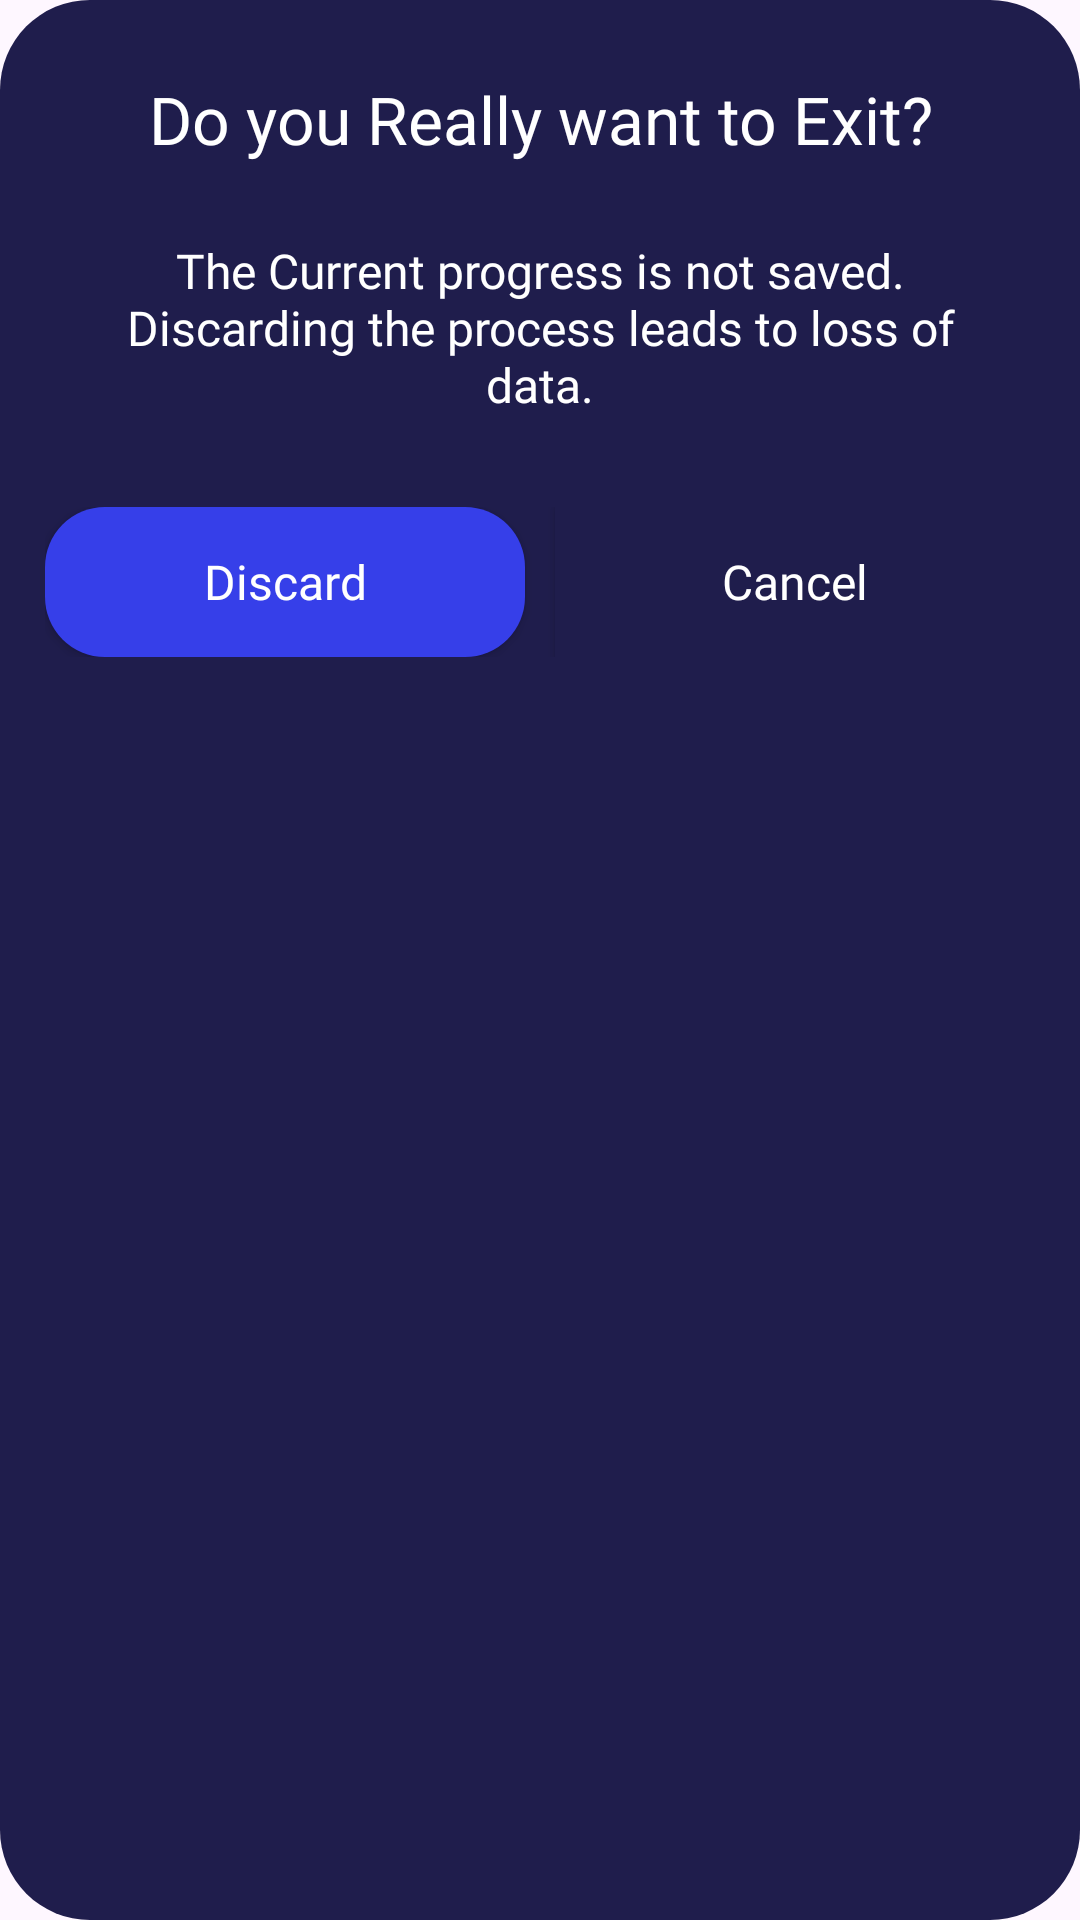

Produce the Android XML layout that renders to this screen, including the resource entries it uses.
<!-- AndroidManifest.xml: application theme Theme.Tasker -->
<!-- res/layout/pop_up.xml -->
<?xml version="1.0" encoding="utf-8"?>
<RelativeLayout xmlns:android="http://schemas.android.com/apk/res/android"
    android:layout_width="match_parent"
    android:layout_height="wrap_content"
    android:layout_centerVertical="true"
    android:background="@drawable/sub_task_bg"
    android:padding="15dp">

    <TextView
        android:id="@+id/pop_up_heading"
        android:layout_width="match_parent"
        android:layout_height="wrap_content"
        android:layout_marginTop="10dp"
        android:layout_marginBottom="25dp"
        android:fontFamily="@font/source_sans_semibold"
        android:text="Do you Really want to Exit?"
        android:textAlignment="center"
        android:textColor="@color/white"
        android:textSize="22dp" />

    <TextView
        android:id="@+id/pop_up_description"
        android:layout_width="match_parent"
        android:layout_height="wrap_content"
        android:layout_below="@id/pop_up_heading"
        android:layout_marginHorizontal="25dp"
        android:fontFamily="@font/source_sans"
        android:text="The Current progress is not saved. Discarding the process leads to loss of data."
        android:textAlignment="center"
        android:textColor="@color/white"
        android:textSize="16dp" />

    <LinearLayout
        android:id="@+id/referal_button_layout"
        android:layout_width="match_parent"
        android:layout_height="wrap_content"
        android:layout_below="@id/pop_up_description"
        android:layout_marginTop="30dp"
        android:weightSum="2">

        <androidx.appcompat.widget.AppCompatButton
            android:id="@+id/pop_up_discard_button"
            android:layout_width="match_parent"
            android:layout_height="50dp"
            android:layout_marginRight="5dp"
            android:layout_weight="1"
            android:background="@drawable/button_bg2"
            android:fontFamily="@font/source_sans_semibold"
            android:text="Discard"
            android:textAllCaps="false"
            android:textColor="@color/white"
            android:textSize="16dp" />

        <androidx.appcompat.widget.AppCompatButton
            android:id="@+id/pop_up_cancel_button"
            android:layout_width="match_parent"
            android:layout_height="50dp"
            android:layout_marginLeft="5dp"
            android:layout_weight="1"
            android:background="@color/card_color"

            android:fontFamily="@font/source_sans_semibold"
            android:text="Cancel"
            android:textAllCaps="false"
            android:textColor="@color/white"
            android:textSize="16dp" />
    </LinearLayout>


</RelativeLayout>
<!-- resources referenced by this layout -->
<resources>
  <color name="card_color">#FF1f1d4c</color>
  <color name="white">#FFFFFFFF</color>
  <!-- drawable button_bg2 (drawable) -->
  <?xml version="1.0" encoding="utf-8"?>
  <shape xmlns:android="http://schemas.android.com/apk/res/android">
      <solid android:color="@color/card_blue"/>
      <corners android:radius="20dp"/>
  
  
  </shape>
  <!-- drawable sub_task_bg (drawable) -->
  <?xml version="1.0" encoding="utf-8"?>
  <shape xmlns:android="http://schemas.android.com/apk/res/android">
      <solid android:color="@color/card_color"/>
      <corners android:radius="30dp"/>
  </shape>
  <style name="Theme.Tasker" parent="Base.Theme.Tasker" />
  <color name="card_blue">#FF363fe9</color>
  <style name="Base.Theme.Tasker" parent="Theme.Material3.DayNight.NoActionBar">
          
          
      </style>
</resources>
